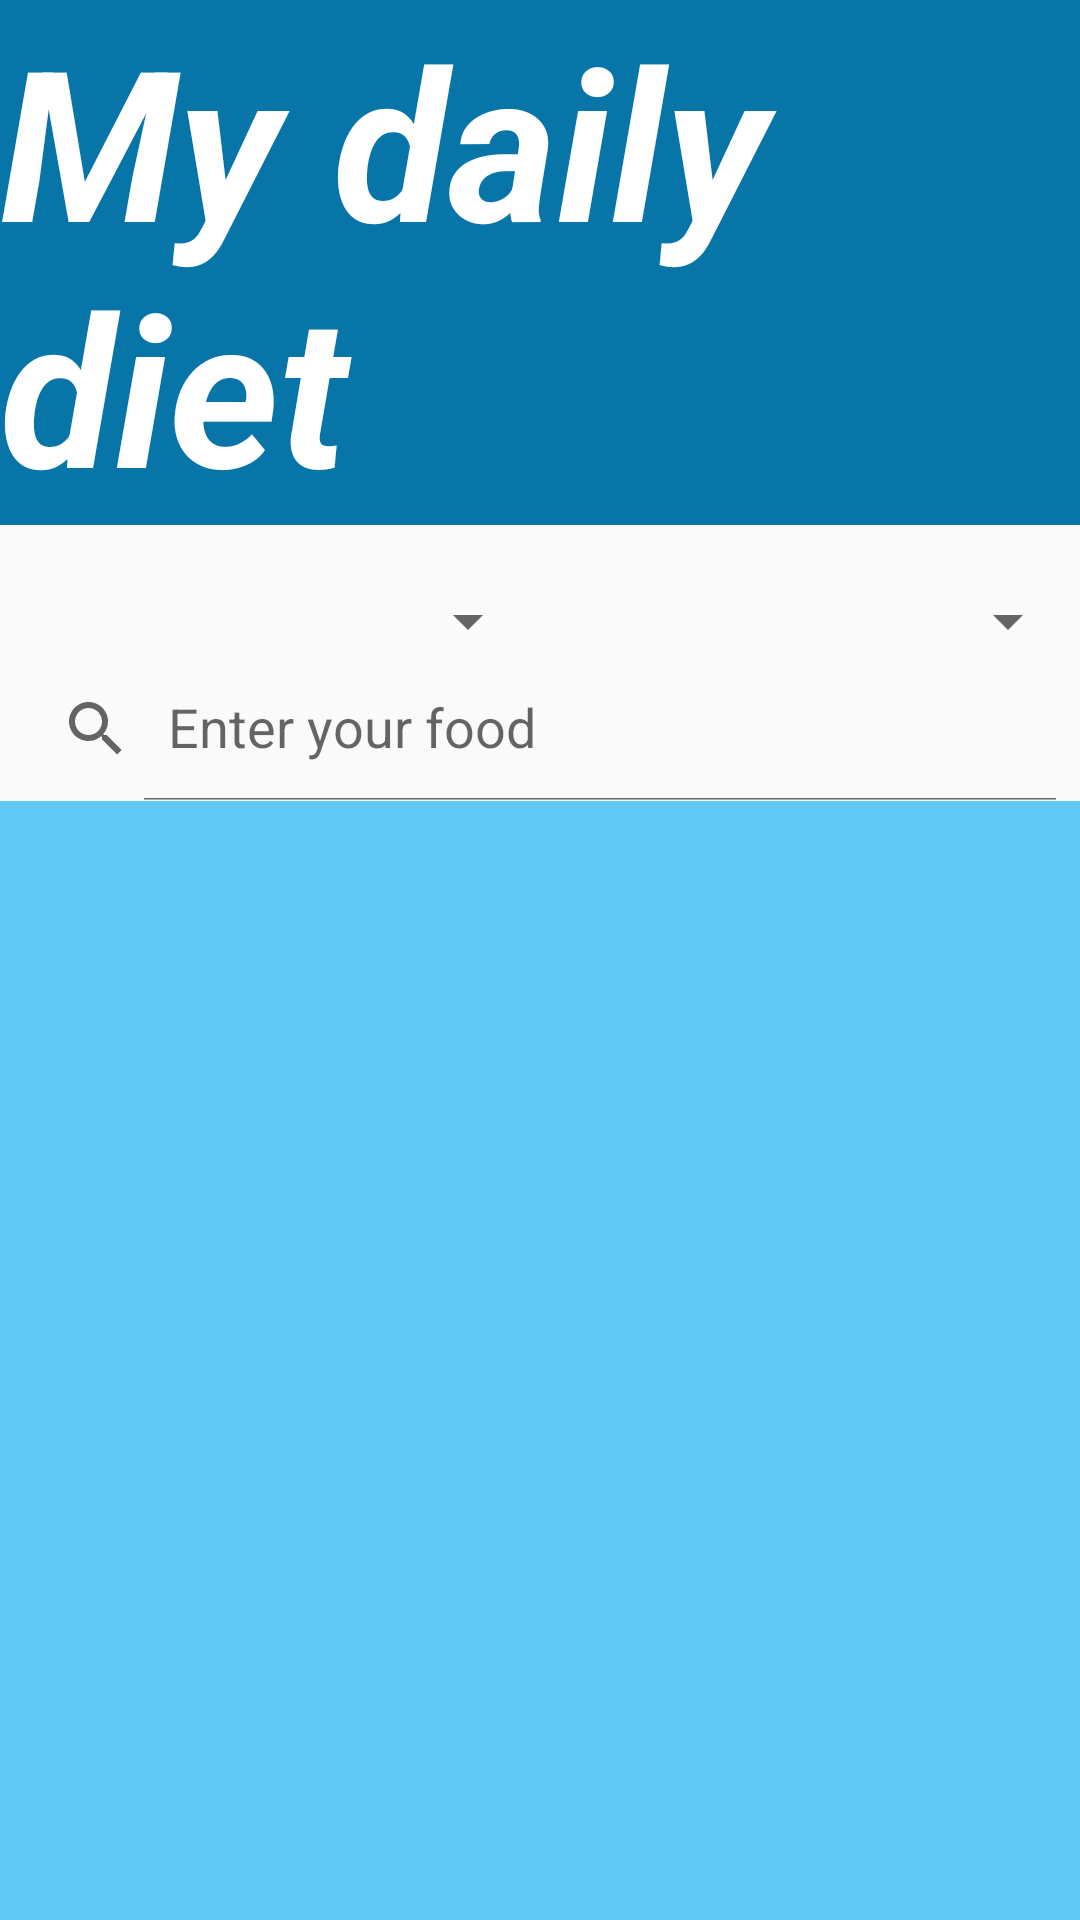

Here is an Android app screen rendered from its layout file. Give the layout XML and the strings, colors and styles it references.
<!-- AndroidManifest.xml: application theme AppTheme -->
<!-- res/layout/activity_my_daily_diet.xml -->
<?xml version="1.0" encoding="utf-8"?>
<android.support.constraint.ConstraintLayout xmlns:android="http://schemas.android.com/apk/res/android"
    xmlns:app="http://schemas.android.com/apk/res-auto"
    xmlns:tools="http://schemas.android.com/tools"
    android:layout_width="match_parent"
    android:layout_height="match_parent"
    tools:context=".my_daily_diet">

        <LinearLayout
            android:id="@+id/linearLayout"
            android:layout_width="match_parent"
            android:layout_height="match_parent"
            android:orientation="vertical"
            tools:ignore="MissingConstraints">

        <TextView
            android:layout_width="match_parent"
            android:layout_height="wrap_content"
            android:background="#0775A7"
            android:text="My daily diet"
            android:textSize="70dp"
            android:textStyle="bold|italic"
            android:textColor="@color/white"
            android:textAppearance="@style/TextAppearance.AppCompat.Display3" />


        <LinearLayout
            android:layout_width="match_parent"
            android:layout_height="wrap_content"
            android:orientation="horizontal"
            android:layout_marginTop="20dp"
            tools:ignore="MissingConstraints">

            <Spinner
              android:id="@+id/categ"
              android:layout_width="match_parent"
              android:layout_height="wrap_content"
              android:layout_weight="1">
            </Spinner>

            <Spinner
              android:id="@+id/nitem"
              android:layout_width="match_parent"
              android:layout_height="wrap_content"
              android:layout_weight="1">

            </Spinner>
        </LinearLayout>
            <android.support.v7.widget.SearchView
                android:id="@+id/getsearch"
                android:layout_width="match_parent"
                android:layout_height="wrap_content"
                android:imeOptions="actionSearch"
                app:iconifiedByDefault="false"
                app:queryHint="Enter your food"/>

            <TextView
                android:layout_width="match_parent"
                android:layout_height="wrap_content"
                android:id="@+id/des"
                android:textStyle="bold|italic"
                android:textColor="@color/white"
                android:textSize="16dp"
                android:background="@color/lightblue"/>

            <ImageView
                android:layout_width="match_parent"
                android:layout_height="260dp"
                android:adjustViewBounds="true"
                android:id="@+id/ima"
                android:background="@color/lightblue"/>

            <TextView
                android:id="@+id/fooditem"
                android:layout_width="match_parent"
                android:layout_height="159dp"
                android:background="@color/lightblue"
                android:textColor="@color/white"
                android:textSize="16dp"
                android:textStyle="bold|italic" />
            <Button
                android:id="@+id/search"
                android:layout_width="match_parent"
                android:layout_height="wrap_content"
                android:textColor="@color/white"
                android:background="@color/blue"
                android:layout_marginTop="20dp"
                android:focusableInTouchMode="false"
                android:text="search" />

        </LinearLayout>
</android.support.constraint.ConstraintLayout>
<!-- resources referenced by this layout -->
<resources>
  <color name="blue">#249EE8</color>
  <color name="lightblue">#60C8F2</color>
  <color name="white">#FFFFFF</color>
  <style name="AppTheme" parent="Theme.AppCompat.Light.DarkActionBar">
          
          <item name="colorPrimary">@color/blue</item>
          <item name="colorPrimaryDark">@color/blue</item>
          <item name="colorAccent">@color/blue</item>
      </style>
</resources>
